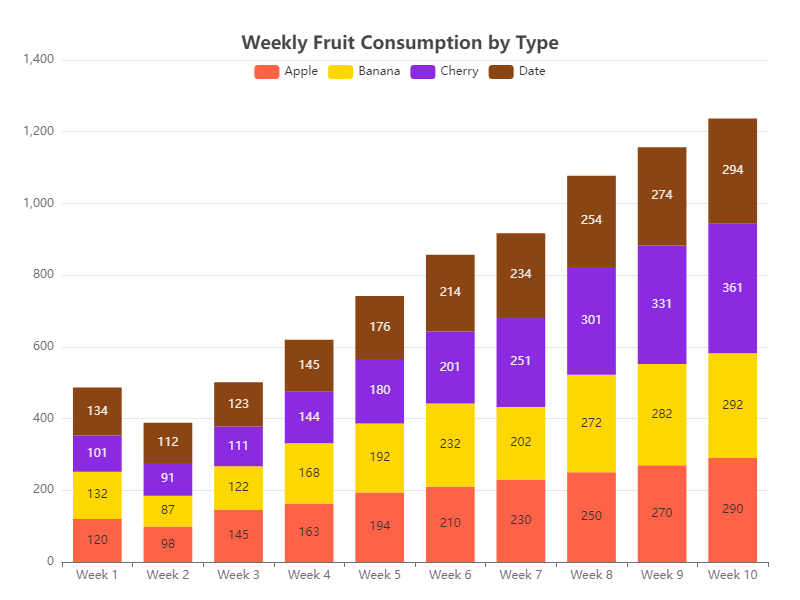

Source data for this figure (header and first rows):
Week, Apple, Banana, Cherry, Date, Total
Week 1, 120, 132, 101, 134, 487
Week 2, 98, 87, 91, 112, 388
Week 3, 145, 122, 111, 123, 501
Week 4, 163, 168, 144, 145, 620
Week 5, 194, 192, 180, 176, 742
Week 6, 210, 232, 201, 214, 857
Week 7, 230, 202, 251, 234, 917
Week 8, 250, 272, 301, 254, 1077
Week 9, 270, 282, 331, 274, 1157
Week 10, 290, 292, 361, 294, 1237
